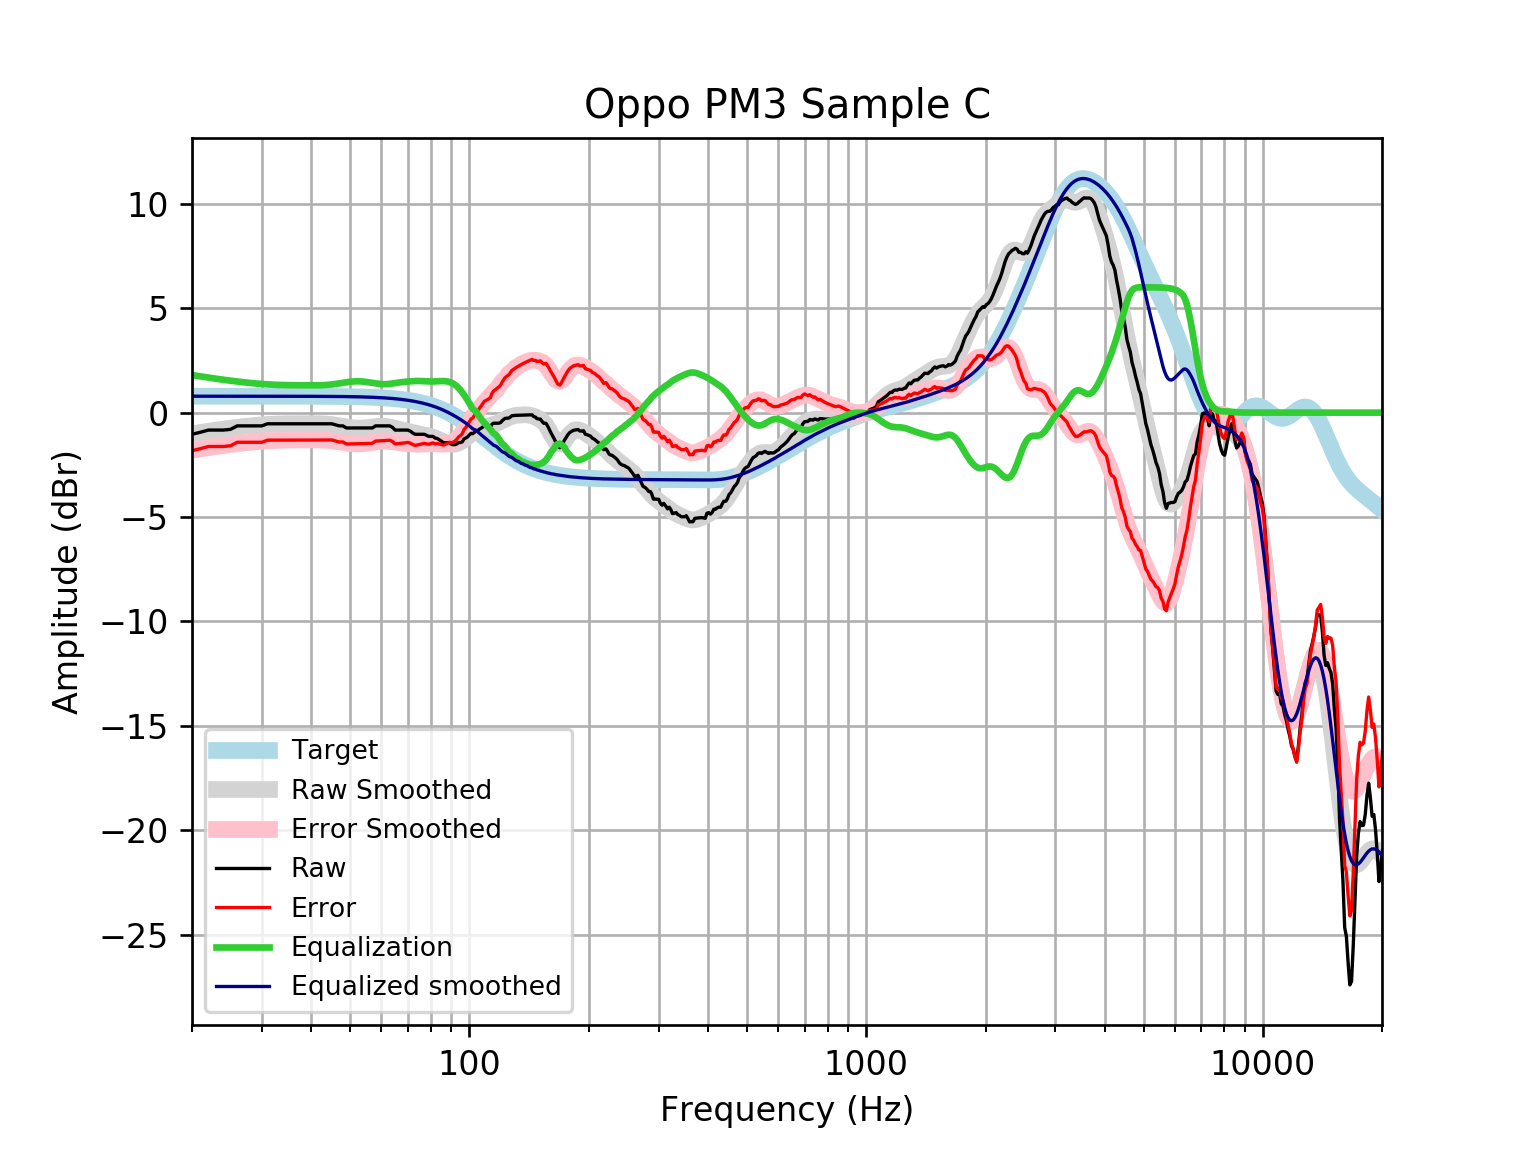

Data behind this chart, as committed beside it:
frequency, raw, error, smoothed, error_smoothed, equalization, equalized_raw, equalized_smoothed, target
20, -1.037, -1.823, -1.013, -1.799, 1.799, 0.762, 0.7859, 0.7859
21, -0.9396, -1.725, -0.95, -1.736, 1.736, 0.7963, 0.7859, 0.7859
22, -0.8358, -1.622, -0.8915, -1.677, 1.677, 0.8416, 0.7859, 0.7858
23, -0.8358, -1.622, -0.8375, -1.623, 1.623, 0.7875, 0.7858, 0.7858
24, -0.8358, -1.622, -0.788, -1.574, 1.574, 0.738, 0.7858, 0.7858
25, -0.8026, -1.588, -0.7431, -1.529, 1.529, 0.7262, 0.7857, 0.7857
26, -0.6346, -1.42, -0.7027, -1.488, 1.488, 0.8537, 0.7857, 0.7857
27, -0.6346, -1.42, -0.6668, -1.452, 1.452, 0.8177, 0.7856, 0.7856
28, -0.6346, -1.42, -0.6353, -1.421, 1.421, 0.7861, 0.7855, 0.7855
29, -0.6346, -1.42, -0.6081, -1.393, 1.393, 0.7588, 0.7854, 0.7854
30, -0.6346, -1.42, -0.5853, -1.37, 1.37, 0.7358, 0.7852, 0.7852
31, -0.5341, -1.319, -0.5668, -1.352, 1.352, 0.8177, 0.785, 0.785
32, -0.5341, -1.319, -0.5525, -1.337, 1.337, 0.8032, 0.7848, 0.7848
33, -0.5341, -1.319, -0.5422, -1.327, 1.327, 0.7927, 0.7846, 0.7846
34, -0.5341, -1.318, -0.5354, -1.32, 1.32, 0.7856, 0.7843, 0.7843
35, -0.5341, -1.318, -0.5314, -1.315, 1.315, 0.7813, 0.7839, 0.7839
36, -0.5341, -1.318, -0.5293, -1.313, 1.313, 0.7787, 0.7835, 0.7835
37, -0.5341, -1.317, -0.5281, -1.311, 1.311, 0.7771, 0.783, 0.783
38, -0.5341, -1.316, -0.5272, -1.31, 1.31, 0.7756, 0.7824, 0.7824
39, -0.5341, -1.316, -0.5263, -1.308, 1.308, 0.774, 0.7818, 0.7818
40, -0.5341, -1.315, -0.5259, -1.307, 1.307, 0.7728, 0.781, 0.781
41, -0.5341, -1.314, -0.5269, -1.307, 1.307, 0.773, 0.7801, 0.7801
42, -0.5341, -1.313, -0.5309, -1.31, 1.31, 0.776, 0.7791, 0.7791
43, -0.5341, -1.312, -0.5394, -1.317, 1.317, 0.7833, 0.778, 0.7779
44, -0.5341, -1.311, -0.5534, -1.33, 1.33, 0.7959, 0.7766, 0.7766
45, -0.5341, -1.309, -0.5733, -1.348, 1.348, 0.8144, 0.7752, 0.7751
46, -0.5847, -1.358, -0.5984, -1.372, 1.372, 0.7872, 0.7735, 0.7734
47, -0.6346, -1.406, -0.6273, -1.399, 1.399, 0.7642, 0.7715, 0.7715
48, -0.6346, -1.404, -0.6575, -1.427, 1.427, 0.7922, 0.7694, 0.7694
49, -0.7352, -1.502, -0.6862, -1.453, 1.453, 0.718, 0.767, 0.767
50, -0.7352, -1.499, -0.711, -1.475, 1.475, 0.74, 0.7643, 0.7642
51, -0.7352, -1.496, -0.7296, -1.491, 1.491, 0.7556, 0.7612, 0.7612
52, -0.7352, -1.493, -0.7404, -1.498, 1.498, 0.763, 0.7579, 0.7578
53, -0.7352, -1.489, -0.7428, -1.497, 1.497, 0.7617, 0.7541, 0.7541
54, -0.7352, -1.485, -0.737, -1.487, 1.487, 0.7517, 0.7499, 0.7499
55, -0.7352, -1.48, -0.7241, -1.469, 1.469, 0.7342, 0.7453, 0.7453
56, -0.7352, -1.475, -0.7064, -1.447, 1.447, 0.7114, 0.7402, 0.7401
57, -0.7335, -1.468, -0.6868, -1.421, 1.421, 0.6878, 0.7345, 0.7345
58, -0.6346, -1.363, -0.6686, -1.397, 1.397, 0.7623, 0.7283, 0.7283
59, -0.6346, -1.356, -0.6554, -1.377, 1.377, 0.7422, 0.7215, 0.7215
60, -0.6346, -1.349, -0.65, -1.364, 1.364, 0.7294, 0.714, 0.714
61, -0.6346, -1.34, -0.6541, -1.36, 1.36, 0.7253, 0.7058, 0.7058
62, -0.6346, -1.332, -0.6679, -1.365, 1.365, 0.7302, 0.6969, 0.6969
63, -0.6346, -1.322, -0.69, -1.377, 1.377, 0.7425, 0.6871, 0.6871
64, -0.7049, -1.381, -0.7179, -1.394, 1.394, 0.6896, 0.6765, 0.6765
65, -0.8358, -1.501, -0.7489, -1.414, 1.414, 0.5781, 0.665, 0.665
66, -0.8358, -1.488, -0.7805, -1.433, 1.433, 0.5973, 0.6525, 0.6525
67, -0.8358, -1.475, -0.8113, -1.45, 1.45, 0.6145, 0.639, 0.639
68, -0.8358, -1.46, -0.8407, -1.465, 1.465, 0.6294, 0.6244, 0.6244
69, -0.8358, -1.445, -0.8691, -1.478, 1.478, 0.642, 0.6087, 0.6087
70, -0.8358, -1.428, -0.8971, -1.489, 1.489, 0.6531, 0.5918, 0.5918
71, -0.8891, -1.463, -0.9249, -1.499, 1.499, 0.6095, 0.5736, 0.5736
72, -0.9734, -1.528, -0.9525, -1.507, 1.507, 0.5333, 0.5541, 0.5541
73, -1.037, -1.57, -0.9792, -1.512, 1.512, 0.4755, 0.5333, 0.5333
74, -1.037, -1.548, -1.004, -1.515, 1.515, 0.4783, 0.511, 0.511
75, -1.037, -1.524, -1.027, -1.515, 1.515, 0.4777, 0.4873, 0.4873
76, -1.037, -1.499, -1.049, -1.511, 1.511, 0.4737, 0.462, 0.4621
77, -1.037, -1.472, -1.069, -1.505, 1.505, 0.4676, 0.4352, 0.4353
78, -1.09, -1.497, -1.091, -1.498, 1.498, 0.4081, 0.4068, 0.4068
79, -1.138, -1.514, -1.116, -1.493, 1.493, 0.355, 0.3767, 0.3768
... 553 more rows
